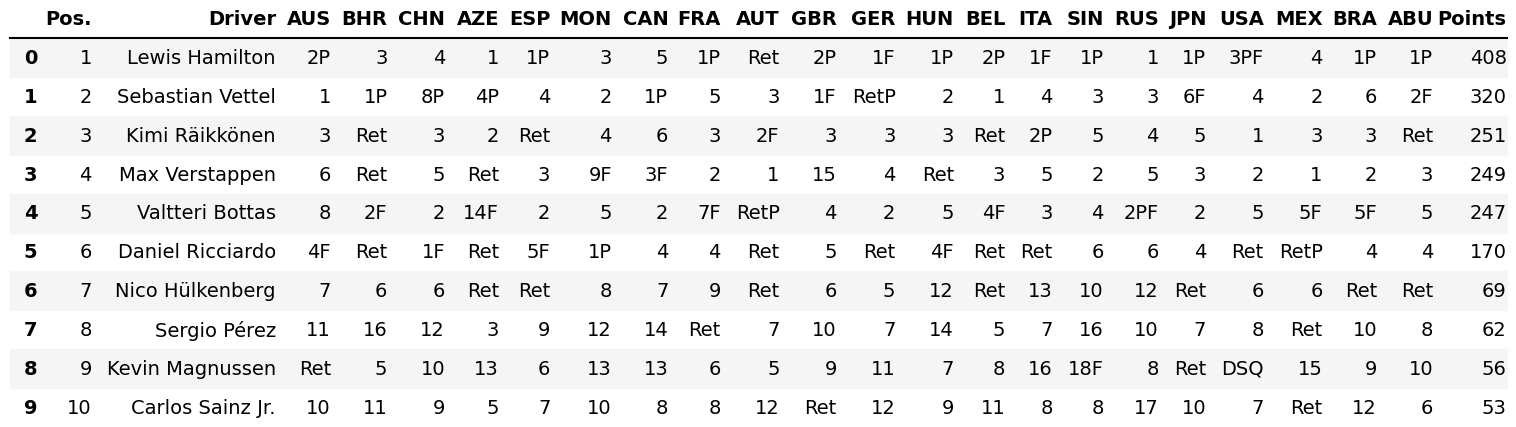

The file beside this chart, header and first rows:
, Pos., Driver, AUS, BHR, CHN, AZE, ESP, MON, CAN, FRA, AUT, GBR, GER, HUN, BEL, ITA, SIN, RUS, JPN, USA, MEX, BRA, ABU
0, 1, Lewis Hamilton, 2P, 3, 4, 1, 1P, 3, 5, 1P, Ret, 2P, 1F, 1P, 2P, 1F, 1P, 1, 1P, 3PF, 4, 1P, 1P
1, 2, Sebastian Vettel, 1, 1P, 8P, 4P, 4, 2, 1P, 5, 3, 1F, RetP, 2, 1, 4, 3, 3, 6F, 4, 2, 6, 2F
2, 3, Kimi Räikkönen, 3, Ret, 3, 2, Ret, 4, 6, 3, 2F, 3, 3, 3, Ret, 2P, 5, 4, 5, 1, 3, 3, Ret
3, 4, Max Verstappen, 6, Ret, 5, Ret, 3, 9F, 3F, 2, 1, 15, 4, Ret, 3, 5, 2, 5, 3, 2, 1, 2, 3
4, 5, Valtteri Bottas, 8, 2F, 2, 14F, 2, 5, 2, 7F, RetP, 4, 2, 5, 4F, 3, 4, 2PF, 2, 5, 5F, 5F, 5
5, 6, Daniel Ricciardo, 4F, Ret, 1F, Ret, 5F, 1P, 4, 4, Ret, 5, Ret, 4F, Ret, Ret, 6, 6, 4, Ret, RetP, 4, 4
6, 7, Nico Hülkenberg, 7, 6, 6, Ret, Ret, 8, 7, 9, Ret, 6, 5, 12, Ret, 13, 10, 12, Ret, 6, 6, Ret, Ret
7, 8, Sergio Pérez, 11, 16, 12, 3, 9, 12, 14, Ret, 7, 10, 7, 14, 5, 7, 16, 10, 7, 8, Ret, 10, 8
8, 9, Kevin Magnussen, Ret, 5, 10, 13, 6, 13, 13, 6, 5, 9, 11, 7, 8, 16, 18F, 8, Ret, DSQ, 15, 9, 10
9, 10, Carlos Sainz Jr., 10, 11, 9, 5, 7, 10, 8, 8, 12, Ret, 12, 9, 11, 8, 8, 17, 10, 7, Ret, 12, 6
